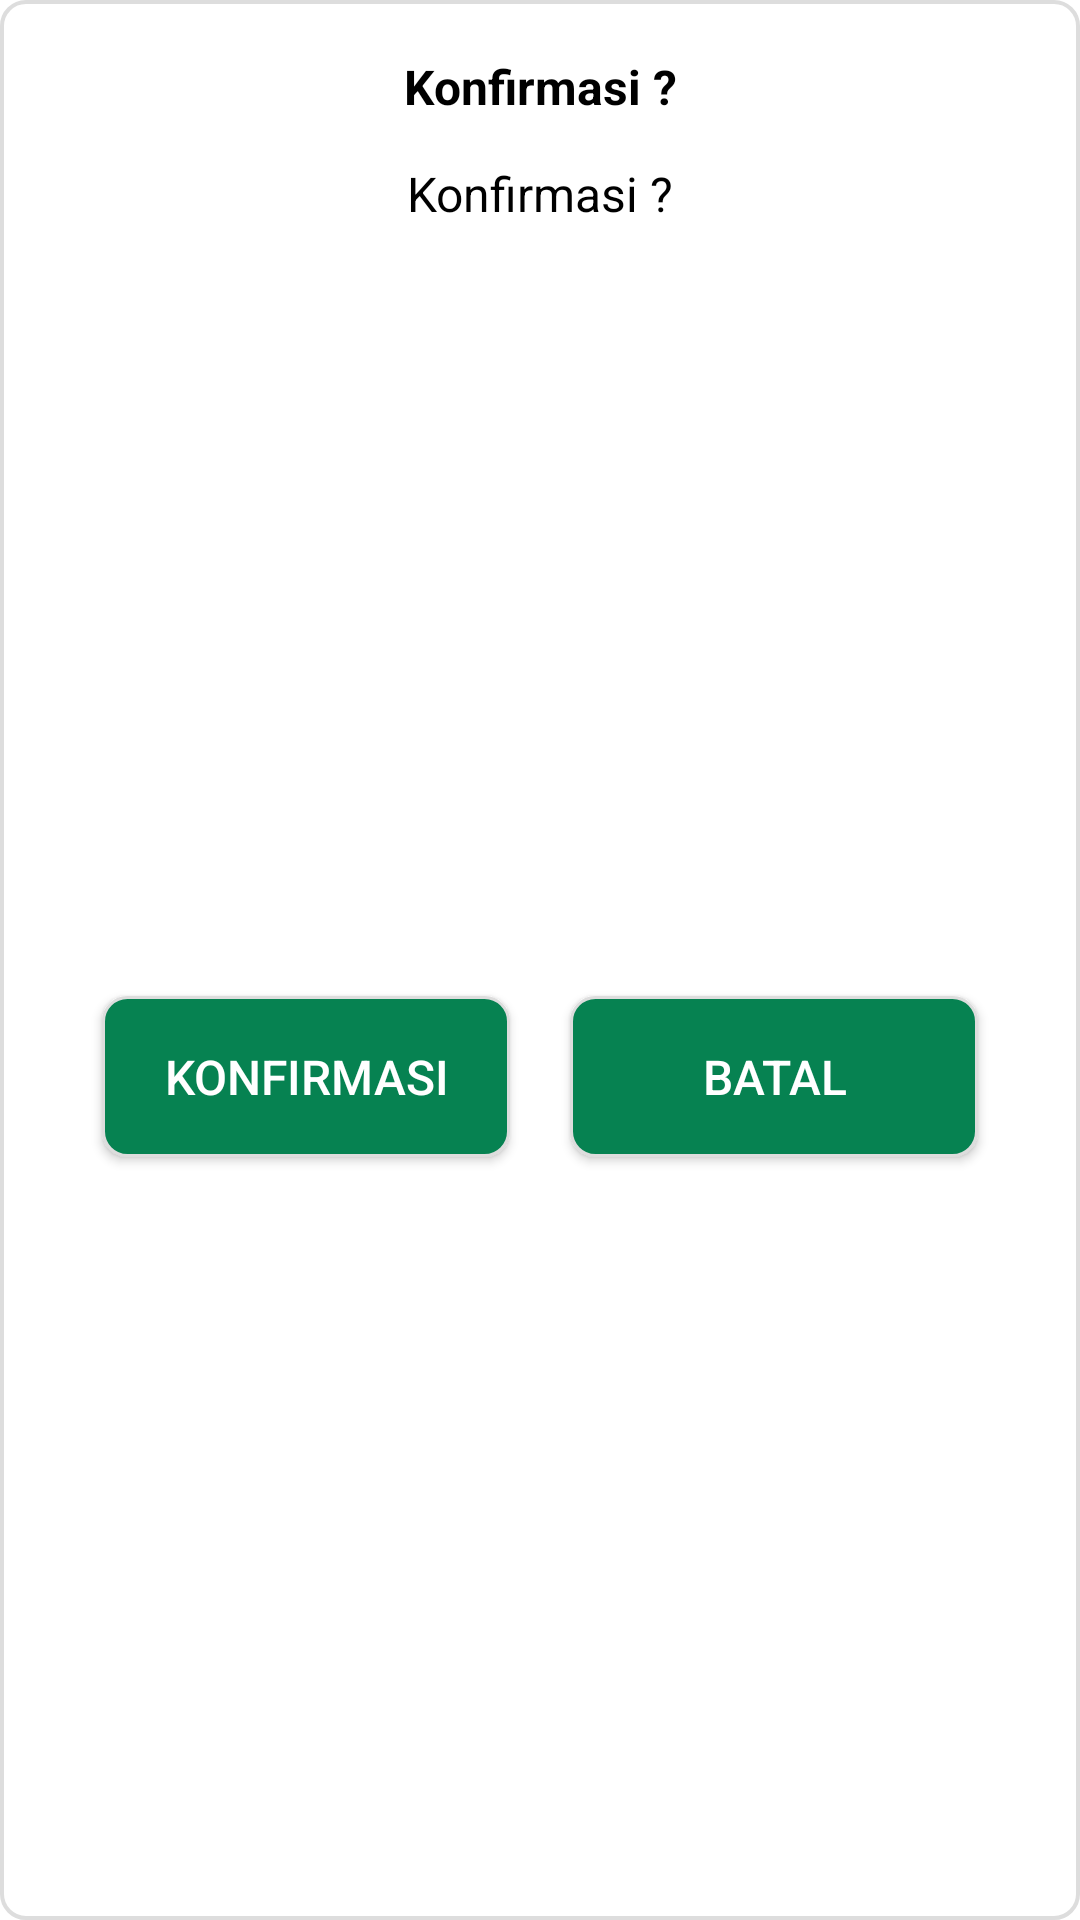

Produce the Android XML layout that renders to this screen, including the resource entries it uses.
<!-- AndroidManifest.xml: application theme Theme.EKalontong -->
<!-- res/layout/alert_dialog_konfirmasi.xml -->
<?xml version="1.0" encoding="utf-8"?>
<androidx.constraintlayout.widget.ConstraintLayout xmlns:android="http://schemas.android.com/apk/res/android"
    xmlns:app="http://schemas.android.com/apk/res-auto"
    android:layout_width="match_parent"
    android:layout_height="wrap_content"
    android:layout_marginStart="30dp"
    android:layout_marginTop="20dp"
    android:layout_marginEnd="30dp"
    android:paddingBottom="20dp"
    android:background="@drawable/bg_card">

    <TextView
        android:id="@+id/tvTitleKonfirmasi"
        android:layout_width="wrap_content"
        android:layout_height="wrap_content"
        android:layout_marginTop="6dp"
        android:text="Konfirmasi ?"
        android:textStyle="bold"
        android:textAlignment="center"
        android:textColor="@color/black"
        android:textSize="16sp"
        app:layout_constraintEnd_toEndOf="parent"
        app:layout_constraintStart_toStartOf="parent"
        app:layout_constraintTop_toTopOf="parent" />

    <TextView
        android:id="@+id/tvBodyKonfirmasi"
        android:layout_width="wrap_content"
        android:layout_height="wrap_content"
        android:layout_marginTop="14dp"
        android:text="Konfirmasi ?"
        android:textStyle="normal"
        android:textAlignment="center"
        android:textColor="@color/black"
        android:textSize="16sp"
        app:layout_constraintEnd_toEndOf="parent"
        app:layout_constraintStart_toStartOf="parent"
        app:layout_constraintTop_toBottomOf="@id/tvTitleKonfirmasi" />

    <Button
        android:id="@+id/btnKonfirmasi"
        android:layout_width="0dp"
        android:layout_height="wrap_content"
        app:layout_constraintStart_toStartOf="parent"
        app:layout_constraintEnd_toStartOf="@id/btnBatal"
        app:layout_constraintBottom_toBottomOf="parent"
        app:layout_constraintTop_toBottomOf="@id/tvBodyKonfirmasi"
        android:layout_marginTop="22dp"
        android:layout_marginStart="20dp"
        android:layout_marginEnd="10dp"
        android:text="Konfirmasi"
        android:textSize="16sp"
        android:textColor="@color/white"
        android:background="@drawable/bg_btn"/>

    <Button
        android:id="@+id/btnBatal"
        android:layout_width="0dp"
        android:layout_height="wrap_content"
        app:layout_constraintEnd_toEndOf="parent"
        app:layout_constraintStart_toEndOf="@+id/btnKonfirmasi"
        app:layout_constraintBottom_toBottomOf="parent"
        app:layout_constraintTop_toBottomOf="@id/tvBodyKonfirmasi"
        android:layout_marginTop="22dp"
        android:layout_marginEnd="20dp"
        android:layout_marginStart="10dp"
        android:text="Batal"
        android:textSize="16sp"
        android:textColor="@color/white"
        app:iconGravity="textEnd"
        android:background="@drawable/bg_btn"/>


</androidx.constraintlayout.widget.ConstraintLayout>
<!-- resources referenced by this layout -->
<resources>
  <color name="black">#FF000000</color>
  <color name="white">#FFFFFFFF</color>
  <!-- drawable bg_btn (drawable) -->
  <?xml version="1.0" encoding="utf-8"?>
  <shape xmlns:android="http://schemas.android.com/apk/res/android">
      <corners android:radius="8dp"/>
      <stroke android:width="1dp"
          android:color="@color/abuabu_muda"/>
      <solid android:color="@color/primaryColor"/>
      <padding android:top="16dp"
          android:bottom="16dp"
          android:left="16dp"
          android:right="16dp"/>
  </shape>
  <!-- drawable bg_card (drawable) -->
  <?xml version="1.0" encoding="utf-8"?>
  <shape xmlns:android="http://schemas.android.com/apk/res/android">
      <solid android:color="@color/white"/>
      <corners android:radius="8dp"/>
      <stroke android:width="1.2dp"
          android:color="@color/abuabu_muda"/>
      <padding android:top="12dp"
          android:bottom="12dp"
          android:left="14dp"
          android:right="14dp"/>
  </shape>
  <style name="Theme.EKalontong" parent="Base.Theme.EKalontong" />
  <color name="abuabu_muda">#DDDDDD</color>
  <color name="primaryColor">#068251</color>
  <style name="Base.Theme.EKalontong" parent="Theme.Material3.DayNight.NoActionBar">
          
          <item name="colorPrimary">@color/primaryColor</item>
          <item name="android:windowBackground">@color/white</item>
          <item name="android:itemBackground">@color/white</item>
          <item name="android:textColor">@color/textColorBlack</item>
          <item name="android:textColorPrimary">@color/textColorBlack</item>
      </style>
  <color name="textColorBlack">#1A1A1A</color>
</resources>
